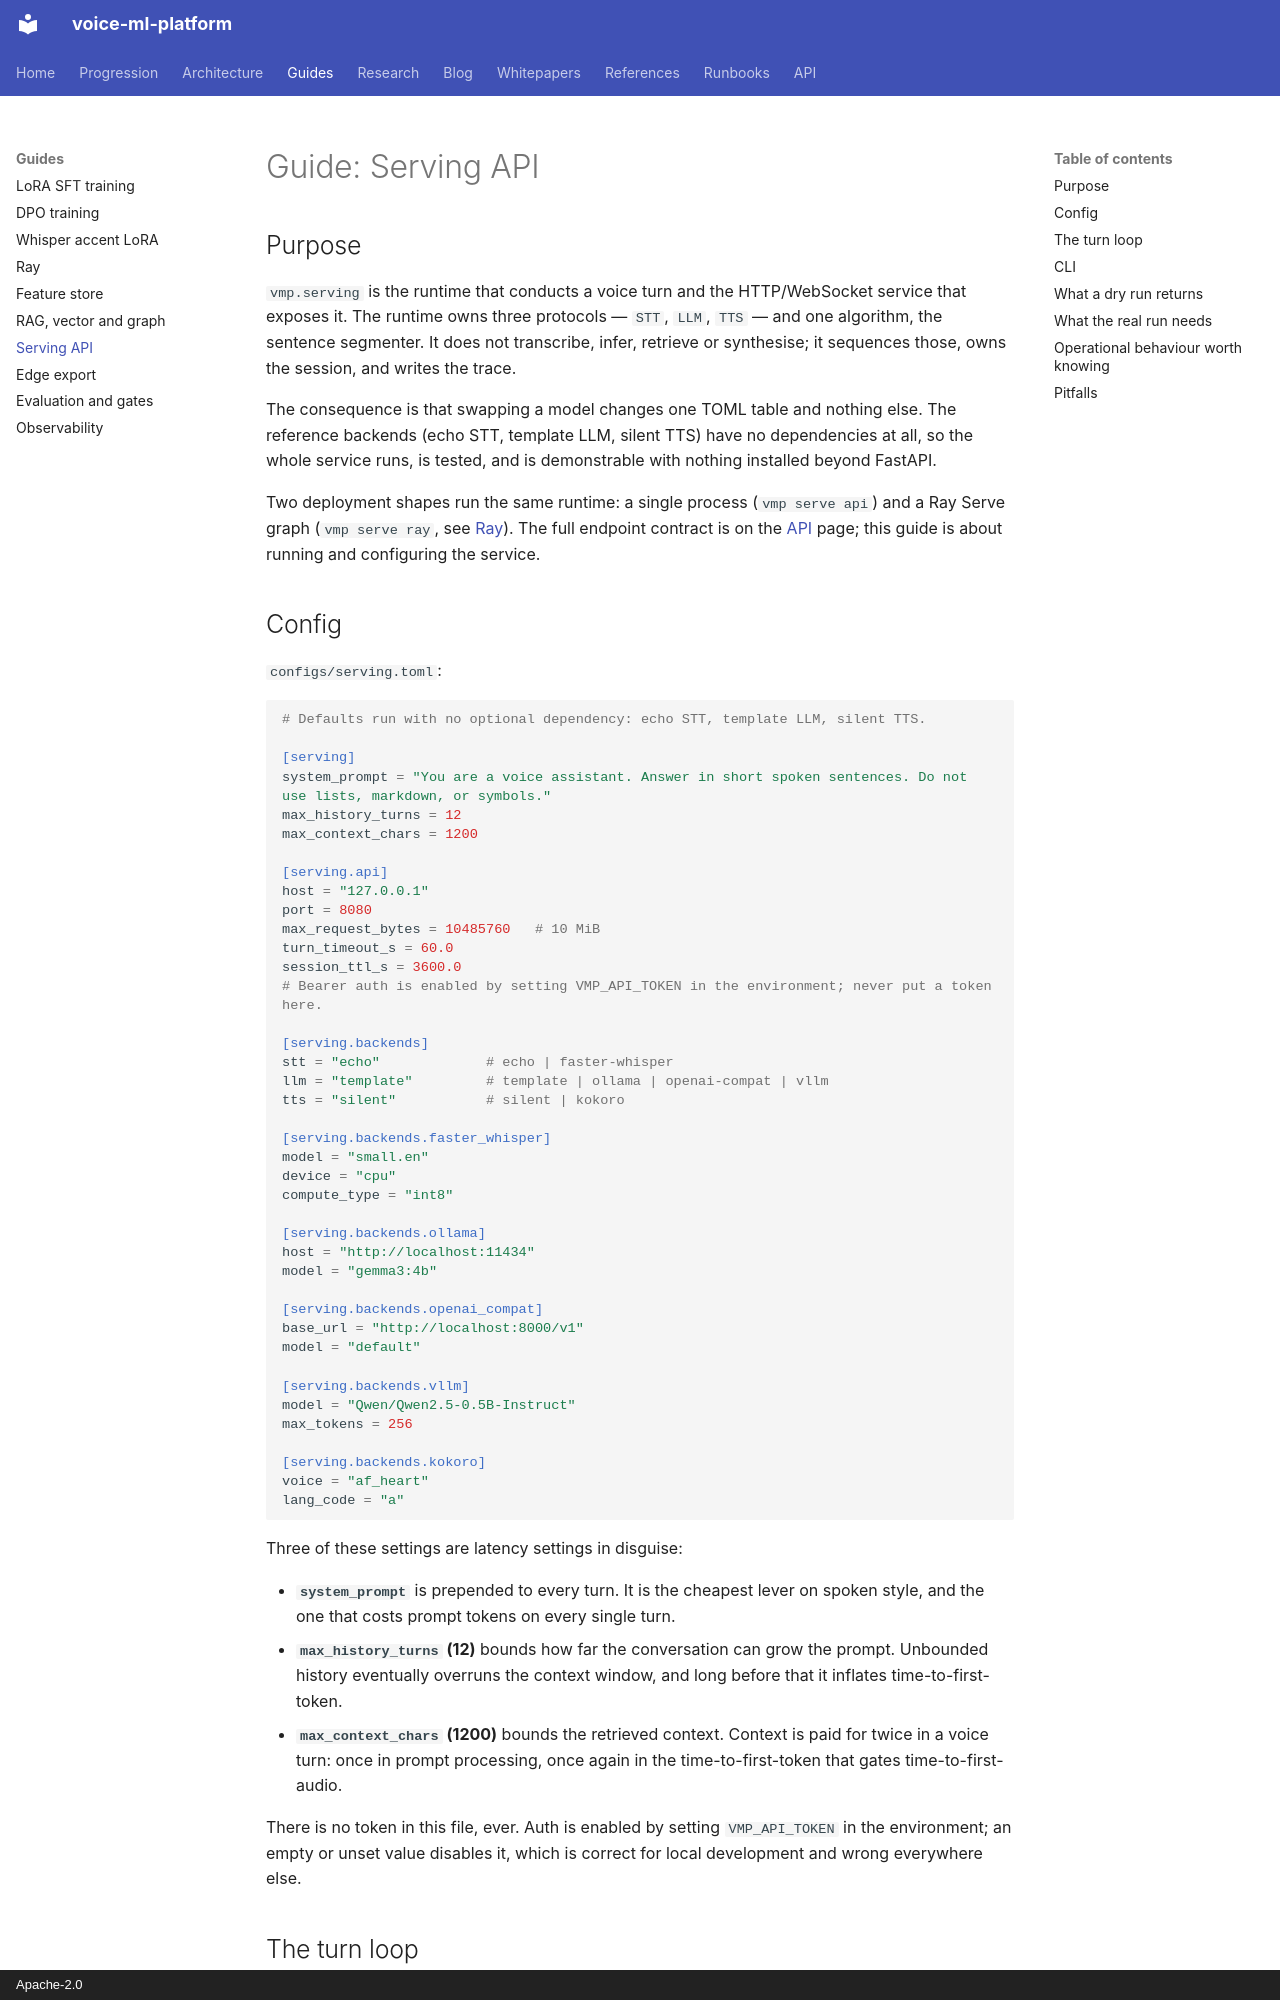

repository: hyperscaleailabs/voice-ml-platform · page: guides/serving-api/index.html · generator: mkdocs · copyright: Apache-2.0

# Guide: Serving API

## Purpose

`vmp.serving` is the runtime that conducts a voice turn and the HTTP/WebSocket
service that exposes it. The runtime owns three protocols — `STT`, `LLM`, `TTS`
— and one algorithm, the sentence segmenter. It does not transcribe, infer,
retrieve or synthesise; it sequences those, owns the session, and writes the
trace.

The consequence is that swapping a model changes one TOML table and nothing
else. The reference backends (echo STT, template LLM, silent TTS) have no
dependencies at all, so the whole service runs, is tested, and is demonstrable
with nothing installed beyond FastAPI.

Two deployment shapes run the same runtime: a single process
(`vmp serve api`) and a Ray Serve graph (`vmp serve ray`, see [Ray](ray.md)).
The full endpoint contract is on the [API](../api.md) page; this guide is about
running and configuring the service.

## Config

`configs/serving.toml`:

```toml
# Defaults run with no optional dependency: echo STT, template LLM, silent TTS.

[serving]
system_prompt = "You are a voice assistant. Answer in short spoken sentences. Do not use lists, markdown, or symbols."
max_history_turns = 12
max_context_chars = 1200

[serving.api]
host = "127.0.0.1"
port = 8080
max_request_bytes = 10485760   # 10 MiB
turn_timeout_s = 60.0
session_ttl_s = 3600.0
# Bearer auth is enabled by setting VMP_API_TOKEN in the environment; never put a token here.

[serving.backends]
stt = "echo"             # echo | faster-whisper
llm = "template"         # template | ollama | openai-compat | vllm
tts = "silent"           # silent | kokoro

[serving.backends.faster_whisper]
model = "small.en"
device = "cpu"
compute_type = "int8"

[serving.backends.ollama]
host = "http://localhost:11434"
model = "gemma3:4b"

[serving.backends.openai_compat]
base_url = "http://localhost:8000/v1"
model = "default"

[serving.backends.vllm]
model = "Qwen/Qwen2.5-0.5B-Instruct"
max_tokens = 256

[serving.backends.kokoro]
voice = "af_heart"
lang_code = "a"
```

Three of these settings are latency settings in disguise:

- **`system_prompt`** is prepended to every turn. It is the cheapest lever on
  spoken style, and the one that costs prompt tokens on every single turn.
- **`max_history_turns` (12)** bounds how far the conversation can grow the
  prompt. Unbounded history eventually overruns the context window, and long
  before that it inflates time-to-first-token.
- **`max_context_chars` (1200)** bounds the retrieved context. Context is paid
  for twice in a voice turn: once in prompt processing, once again in the
  time-to-first-token that gates time-to-first-audio.

There is no token in this file, ever. Auth is enabled by setting
`VMP_API_TOKEN` in the environment; an empty or unset value disables it, which
is correct for local development and wrong everywhere else.
